The GitHub repository NandoG1/deep-learning-project contains a labelled image folder "proc" with 38 categories: apple apple scab, apple black rot, apple cedar apple rust, apple healthy, blueberry healthy, cherry including sour powdery mildew, cherry including sour healthy, corn (maize) cercospora leaf spot gray leaf spot, corn common rust, corn northern leaf blight, corn healthy, grape black rot, grape esca black measles, grape leaf blight (isariopsis leaf spot), grape healthy, orange huanglongbing citrus greening, peach bacterial spot, peach healthy, bell pepper bacterial spot, bell pepper healthy, potato early blight, potato late blight, potato healthy, raspberry healthy, soybean healthy, squash powdery mildew, strawberry leaf scorch, strawberry healthy, tomato bacterial spot, tomato early blight, tomato late blight, tomato leaf mold, tomato septoria leaf spot, tomato spider mites two spotted spider mite, tomato target spot, tomato yellow leaf curl virus, tomato mosaic virus, tomato healthy. Examples follow, each with its label.

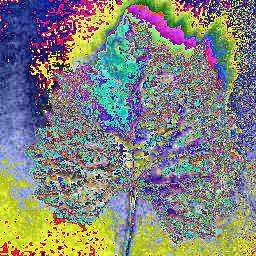
Label: grape esca black measles

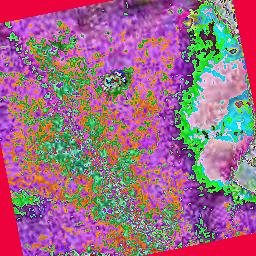
Label: apple black rot

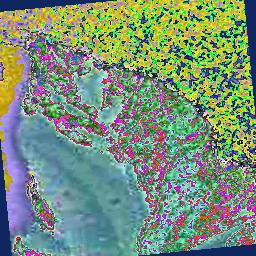
Label: tomato target spot

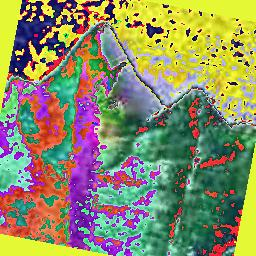
Label: grape black rot

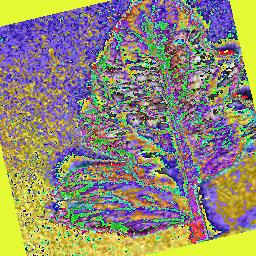
Label: tomato mosaic virus

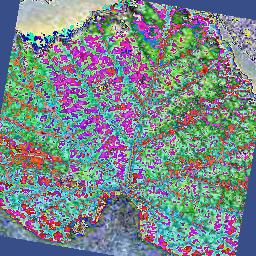
Label: grape leaf blight (isariopsis leaf spot)
